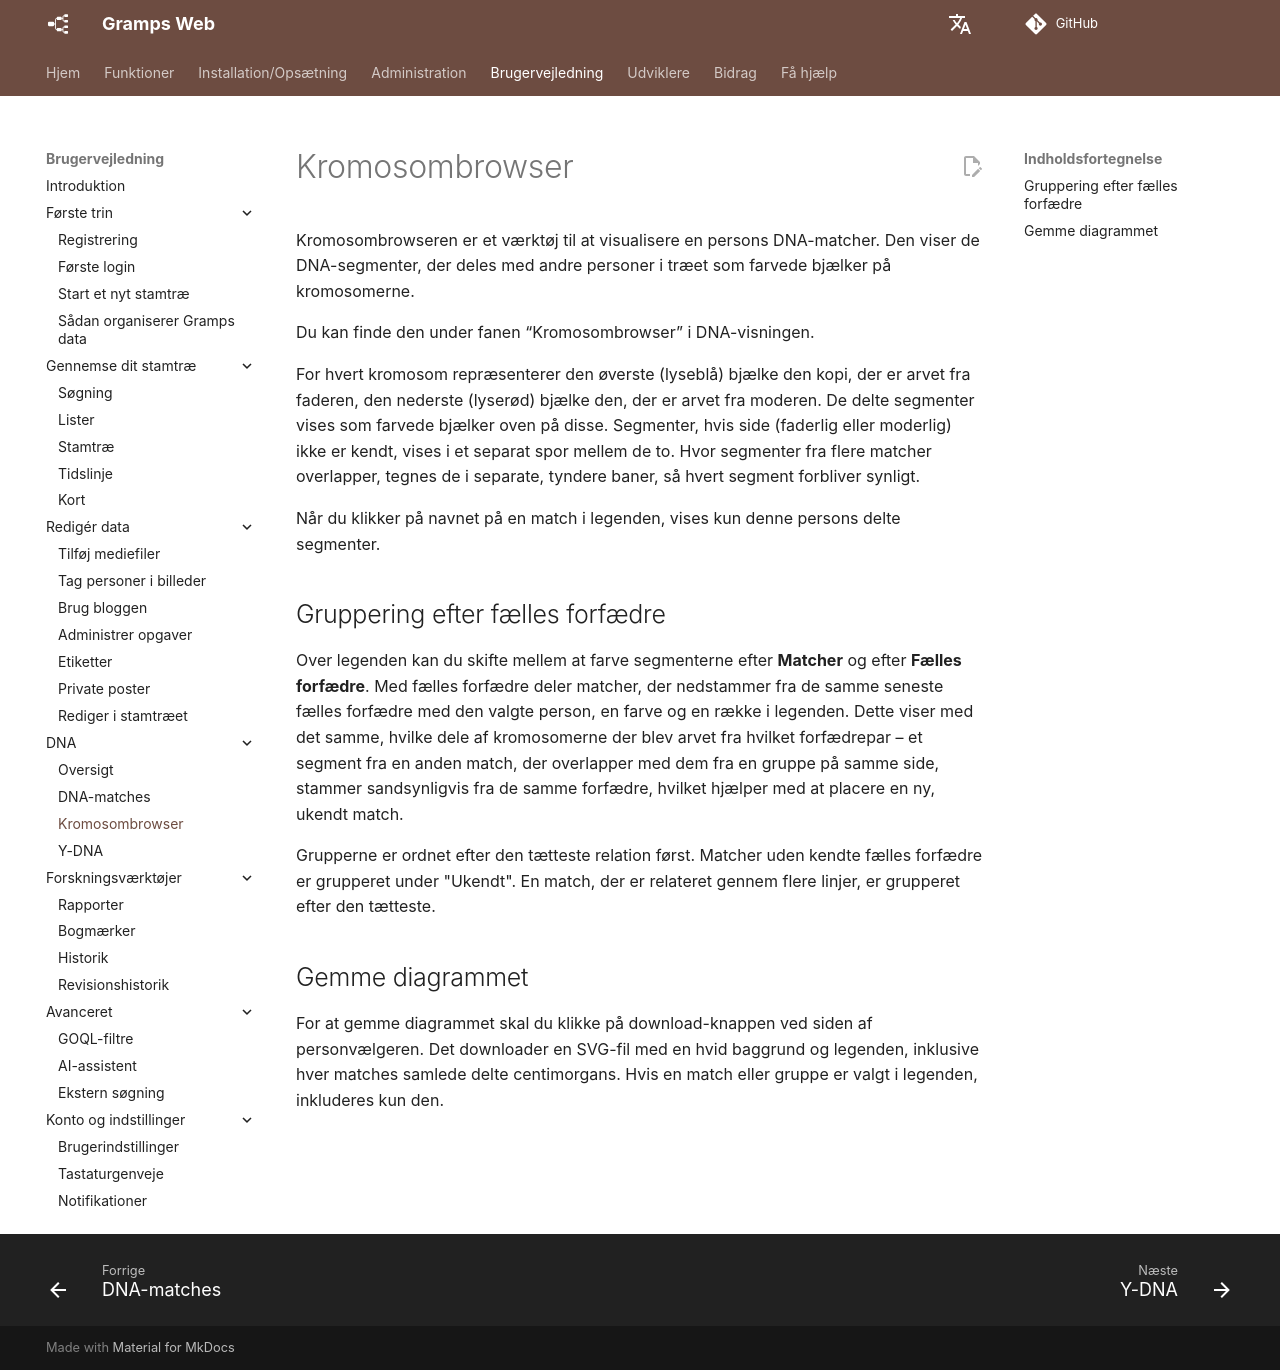

repository: gramps-project/gramps-web-docs · page: da/user-guide/chromosome-browser/index.html · generator: mkdocs

# Kromosombrowser

Kromosombrowseren er et værktøj til at visualisere en persons DNA-matcher. Den viser de DNA-segmenter, der deles med andre personer i træet som farvede bjælker på kromosomerne.

Du kan finde den under fanen &ldquo;Kromosombrowser&rdquo; i DNA-visningen.

For hvert kromosom repræsenterer den øverste (lyseblå) bjælke den kopi, der er arvet fra faderen, den nederste (lyserød) bjælke den, der er arvet fra moderen. De delte segmenter vises som farvede bjælker oven på disse. Segmenter, hvis side (faderlig eller moderlig) ikke er kendt, vises i et separat spor mellem de to. Hvor segmenter fra flere matcher overlapper, tegnes de i separate, tyndere baner, så hvert segment forbliver synligt.

Når du klikker på navnet på en match i legenden, vises kun denne persons delte segmenter.

## Gruppering efter fælles forfædre

Over legenden kan du skifte mellem at farve segmenterne efter **Matcher** og efter **Fælles forfædre**. Med fælles forfædre deler matcher, der nedstammer fra de samme seneste fælles forfædre med den valgte person, en farve og en række i legenden. Dette viser med det samme, hvilke dele af kromosomerne der blev arvet fra hvilket forfædrepar – et segment fra en anden match, der overlapper med dem fra en gruppe på samme side, stammer sandsynligvis fra de samme forfædre, hvilket hjælper med at placere en ny, ukendt match.

Grupperne er ordnet efter den tætteste relation først. Matcher uden kendte fælles forfædre er grupperet under "Ukendt". En match, der er relateret gennem flere linjer, er grupperet efter den tætteste.

## Gemme diagrammet

For at gemme diagrammet skal du klikke på download-knappen ved siden af personvælgeren. Det downloader en SVG-fil med en hvid baggrund og legenden, inklusive hver matches samlede delte centimorgans. Hvis en match eller gruppe er valgt i legenden, inkluderes kun den.
